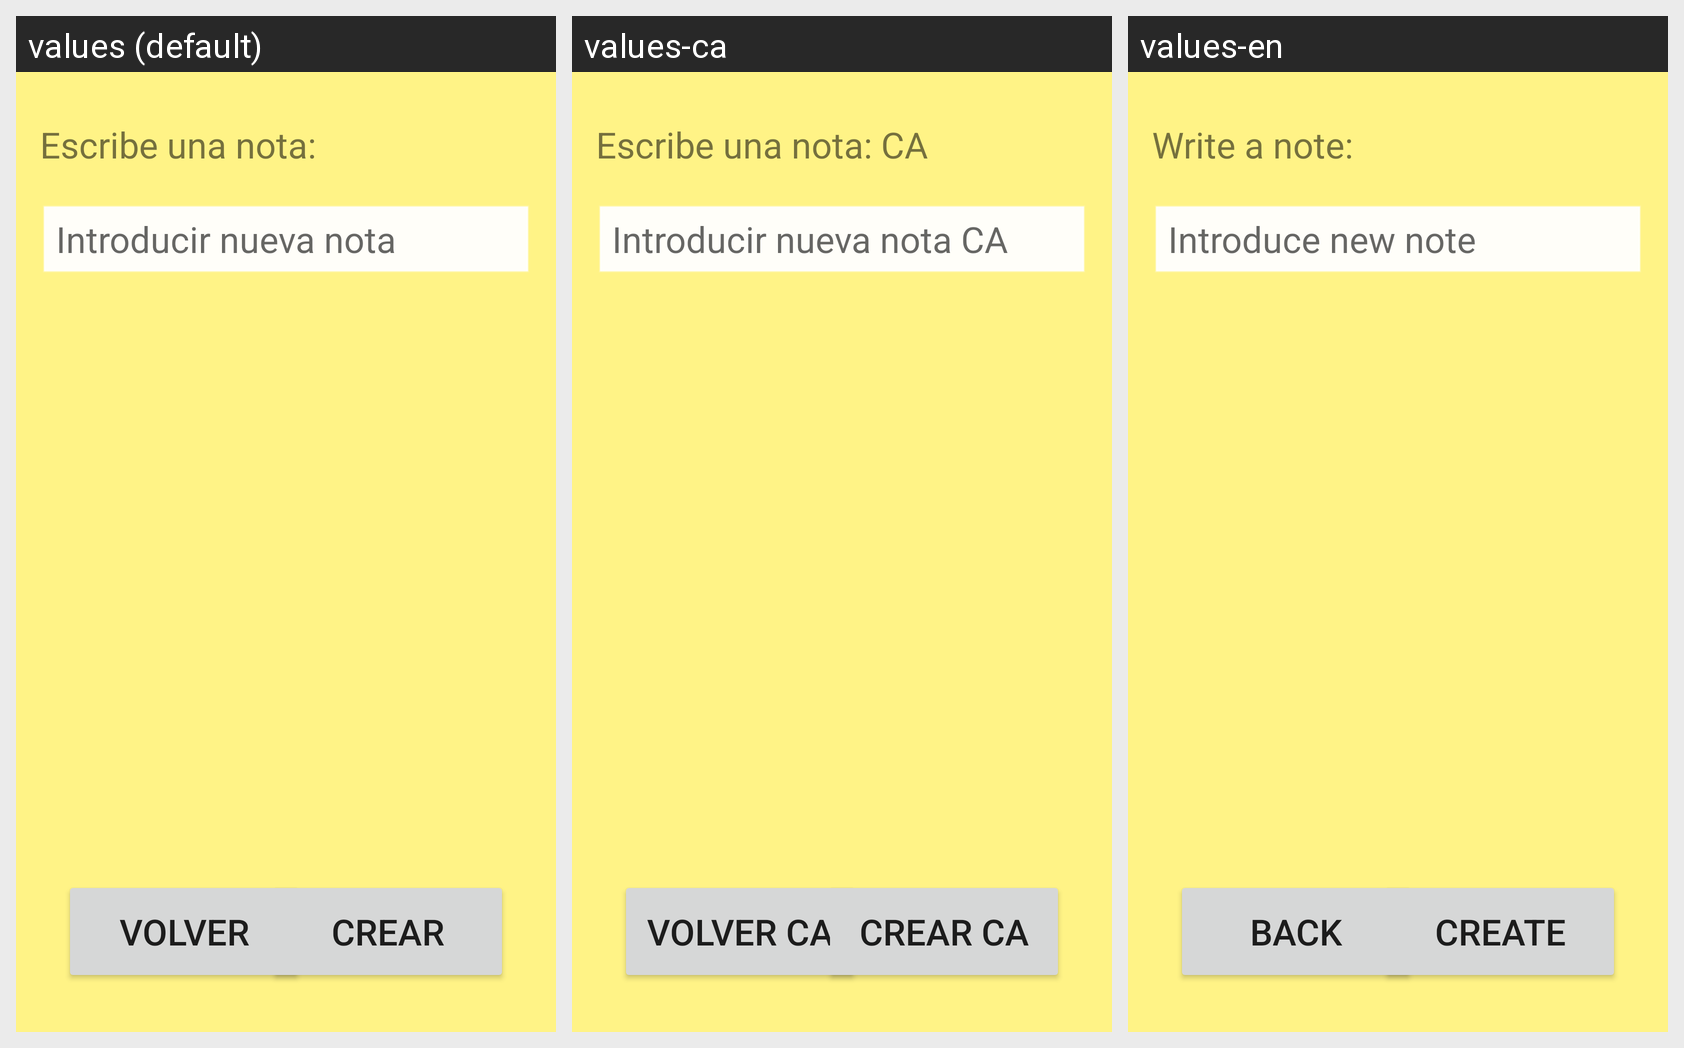

This grid shows one Android layout under several languages. Give, for every string resource on the screen, its name, the default text and each shown locale's text.
Android screen res/layout/activity_crear_nota.xml rendered under 3 locales, left to right: values (default), values-ca, values-en. Device: Nexus 5 (rendered at 1080×1920; each locale shown at half size, 540×960, under a caption strip naming it); theme Theme.Notitas.
Strings drawn on this screen, with the default value and each locale's value (text and hints the layout hard-codes appear in the picture but are not listed):

label1_crearNota_text
  values: Escribe una nota:
  values-ca: Escribe una nota: CA
  values-en: Write a note:

caja1_crearNota_hint
  values: Introducir nueva nota
  values-ca: Introducir nueva nota CA
  values-en: Introduce new note

btn1_volver_crearNota_text
  values: Volver
  values-ca: Volver CA
  values-en: Back

btn1_crear_crearNota_text
  values: Crear
  values-ca: Crear CA
  values-en: Create
